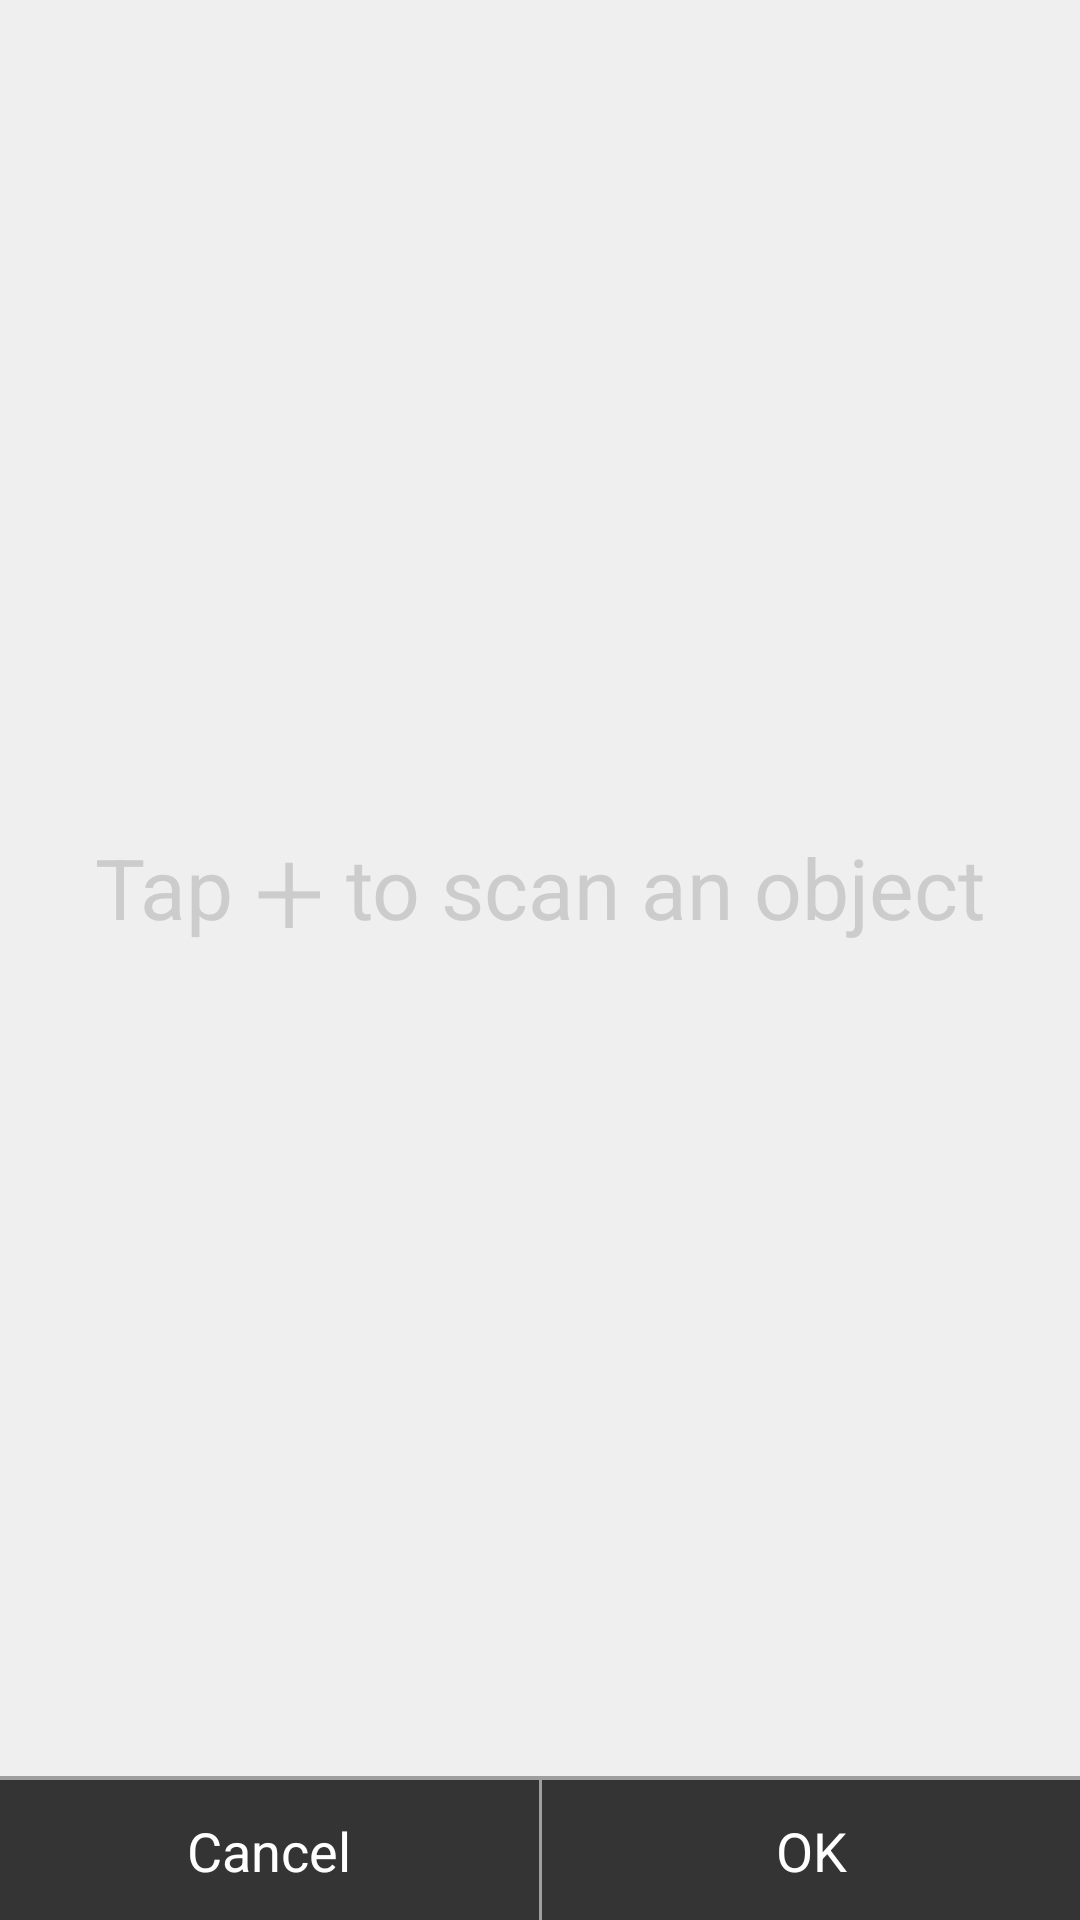

Layout XML and referenced resources for this Android screen:
<!-- AndroidManifest.xml: application theme CustomActionBarTheme -->
<!-- res/layout/activity_capture_list.xml -->
<?xml version="1.0" encoding="utf-8"?>
<RelativeLayout android:background="#ffefefef" android:layout_width="fill_parent" android:layout_height="fill_parent"
  xmlns:android="http://schemas.android.com/apk/res/android">
    <LinearLayout android:gravity="center_vertical" android:orientation="horizontal" android:id="@id/bottom" android:background="#ff9e9e9e" android:layout_width="fill_parent" android:layout_height="48.0dip" android:layout_alignParentBottom="true">
        <Button android:textColor="#ffffffff" android:id="@id/BtnCancel" android:background="#ff343434" android:layout_width="fill_parent" android:layout_height="fill_parent" android:layout_marginTop="1.0dip" android:text="@android:string/cancel" android:layout_weight="1.0" />
        <View android:background="#ff9e9e9e" android:layout_width="1.0dip" android:layout_height="fill_parent" />
        <Button android:textColor="#ffffffff" android:id="@id/BtnOk" android:background="#ff343434" android:layout_width="fill_parent" android:layout_height="fill_parent" android:layout_marginTop="1.0dip" android:text="@android:string/ok" android:layout_weight="1.0" />
    </LinearLayout>
    <GridView android:gravity="center" android:id="@id/gridView_capture" android:background="#ffefefef" android:layout_width="fill_parent" android:layout_height="wrap_content" android:layout_marginLeft="10.0dip" android:layout_marginTop="10.0dip" android:layout_marginRight="10.0dip" android:horizontalSpacing="10.0dip" android:verticalSpacing="10.0dip" android:stretchMode="columnWidth" android:numColumns="@string/columsNumber" android:layout_above="@id/bottom" android:layout_alignParentTop="true" />
    <RelativeLayout android:layout_width="fill_parent" android:layout_height="fill_parent" android:layout_above="@id/bottom">
        <LinearLayout android:id="@id/empty_text" android:layout_width="wrap_content" android:layout_height="wrap_content" android:layout_centerInParent="true">
            <TextView android:textSize="28.0sp" android:textColor="#ffcccccc" android:gravity="center" android:layout_width="wrap_content" android:layout_height="fill_parent" android:text="Tap " />
            <TextView android:textSize="42.0sp" android:textColor="#ffcccccc" android:gravity="center" android:layout_width="wrap_content" android:layout_height="fill_parent" android:text="+" android:fontFamily="sans-serif-light" />
            <TextView android:textSize="28.0sp" android:textColor="#ffcccccc" android:gravity="center" android:layout_width="wrap_content" android:layout_height="fill_parent" android:text=" to scan an object" />
        </LinearLayout>
    </RelativeLayout>
</RelativeLayout>
<!-- resources referenced by this layout -->
<resources>
  <string name="columsNumber">2</string>
  <style name="CustomActionBarTheme" parent="@android:style/Theme.Holo.Light.DarkActionBar">
          <item name="android:actionBarStyle">@style/MyActionBar</item>
          <item name="android:actionBarItemBackground">@drawable/action_bar_selector</item>
      </style>
  <style name="MyActionBar" parent="@android:style/Widget.Holo.Light.ActionBar.Solid.Inverse">
          <item name="android:background">@color/titlebackgroundcolor</item>
          <item name="android:displayOptions">showTitle</item>
      </style>
  <!-- drawable action_bar_selector (drawable) -->
  <?xml version="1.0" encoding="utf-8"?>
  <selector
    xmlns:android="http://schemas.android.com/apk/res/android">
      <item android:state_focused="false" android:state_selected="false" android:state_pressed="false" android:drawable="@color/transparent" />
      <item android:state_focused="false" android:state_selected="true" android:state_pressed="false" android:drawable="@color/transparent" />
      <item android:state_focused="true" android:state_selected="false" android:state_pressed="false" android:drawable="@color/transparent" />
      <item android:state_focused="true" android:state_selected="true" android:state_pressed="false" android:drawable="@color/transparent" />
      <item android:state_focused="false" android:state_selected="false" android:state_pressed="true" android:drawable="@color/title_pressed_color" />
      <item android:state_focused="false" android:state_selected="true" android:state_pressed="true" android:drawable="@color/title_pressed_color" />
      <item android:state_focused="true" android:state_selected="false" android:state_pressed="true" android:drawable="@color/title_pressed_color" />
      <item android:state_focused="true" android:state_selected="true" android:state_pressed="true" android:drawable="@color/title_pressed_color" />
  </selector>
  <color name="titlebackgroundcolor">#ff58b847</color>
  <color name="transparent">#00000000</color>
  <color name="title_pressed_color">#ff0f5f6b</color>
</resources>
